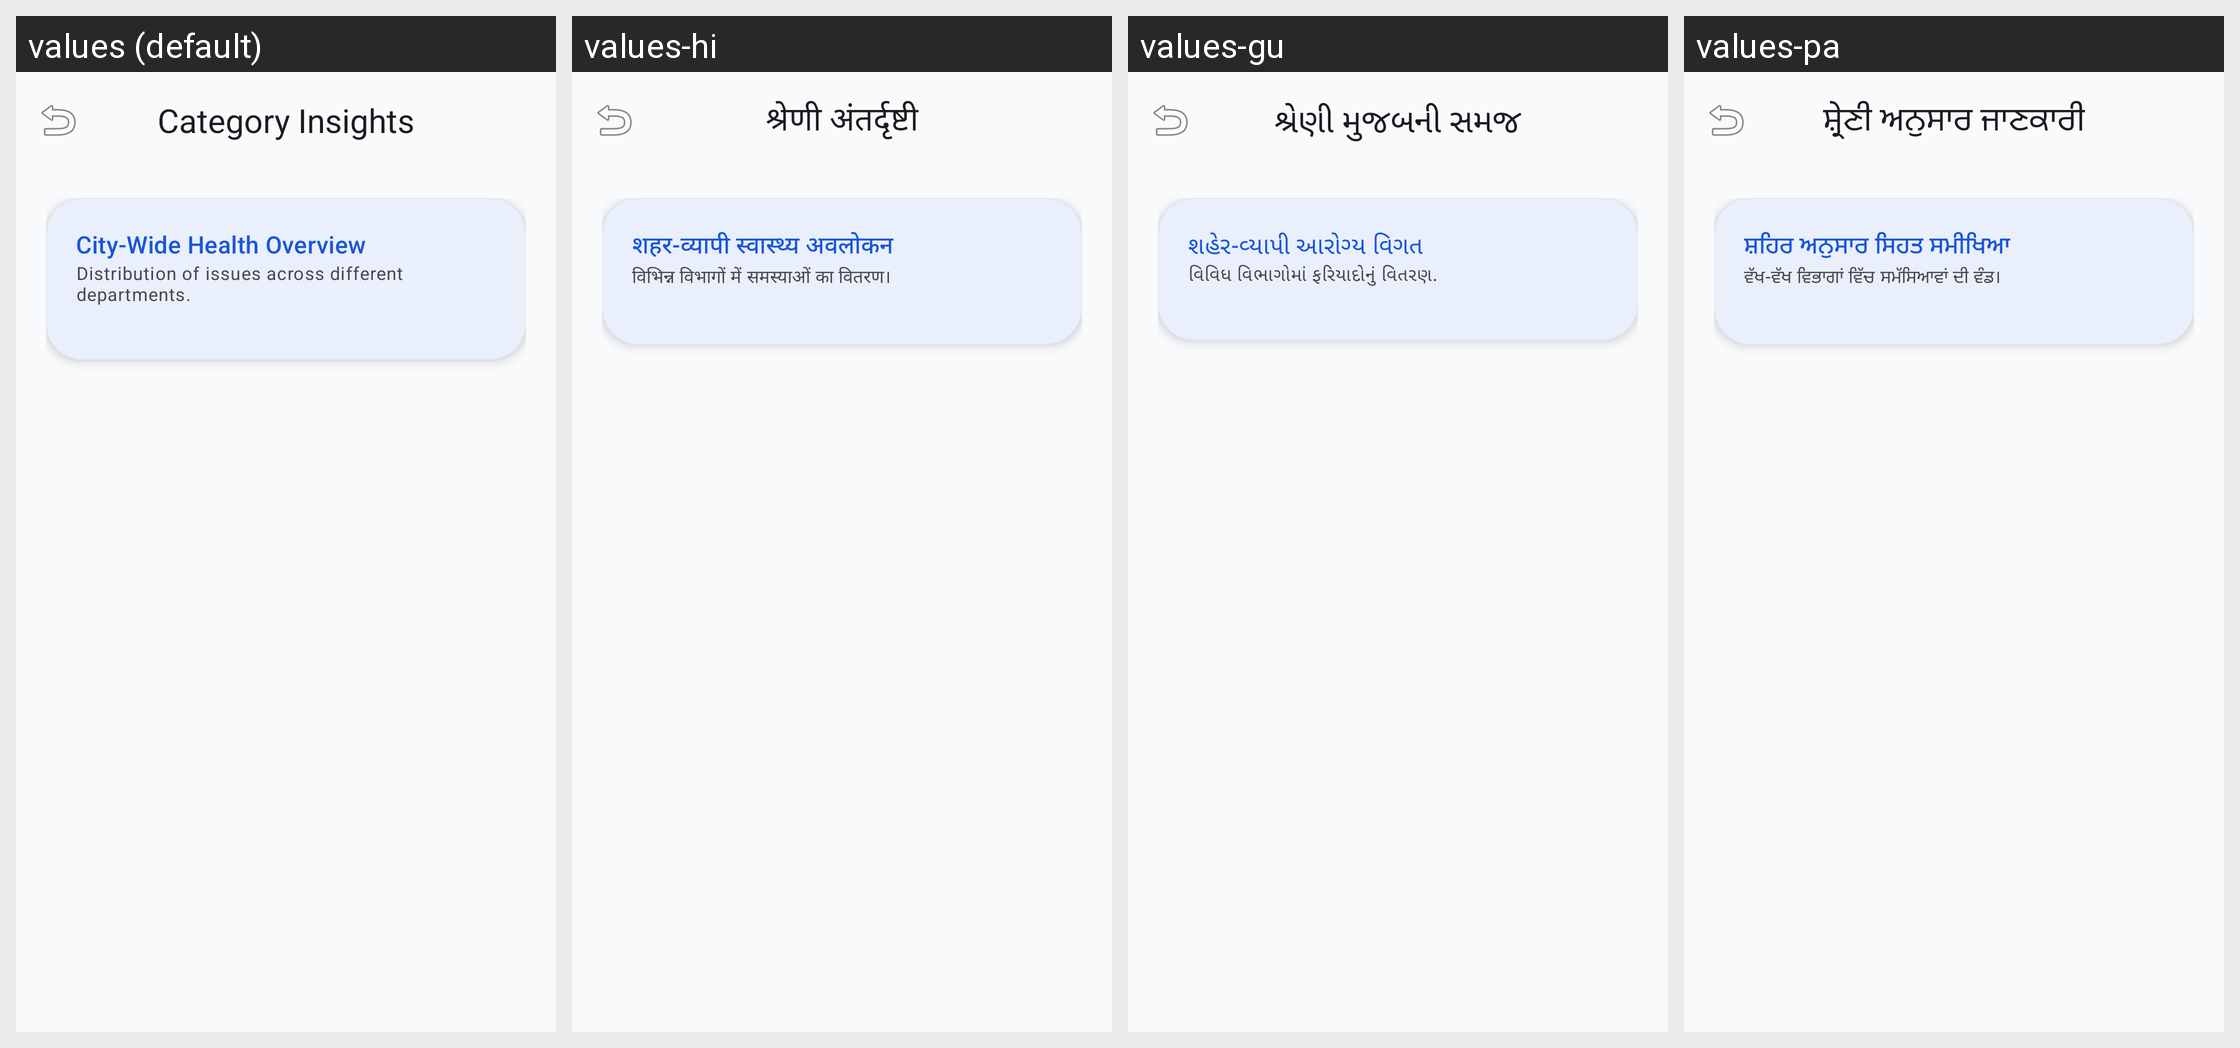

Here is an Android app screen in its default locale and in the app's own translations. Write out the translated-string differences for the strings that appear on this screen.
Android screen res/layout/activity_category_insight.xml rendered under 4 locales, left to right: values (default), values-hi, values-gu, values-pa. Device: Nexus 5 (rendered at 1080×1920; each locale shown at half size, 540×960, under a caption strip naming it); theme Theme.CivSetu.
Other locales in the repository, not shown: values-bn, values-de, values-es, values-fr, values-kn, values-ml, values-mr, values-ta, values-te, values-ur.
Strings drawn on this screen, with the default value and each locale's value (text and hints the layout hard-codes, and strings that could not be matched under every locale, appear in the picture but are not listed):

category_insights
  values: Category Insights
  values-hi: श्रेणी अंतर्दृष्टी
  values-gu: શ્રેણી મુજબની સમજ
  values-pa: ਸ਼੍ਰੇਣੀ ਅਨੁਸਾਰ ਜਾਣਕਾਰੀ

city_health_overview
  values: City-Wide Health Overview
  values-hi: शहर-व्यापी स्वास्थ्य अवलोकन
  values-gu: શહેર-વ્યાપી આરોગ્ય વિગત
  values-pa: ਸ਼ਹਿਰ ਅਨੁਸਾਰ ਸਿਹਤ ਸਮੀਖਿਆ

dept_distribution
  values: Distribution of issues across different departments.
  values-hi: विभिन्न विभागों में समस्याओं का वितरण।
  values-gu: વિવિધ વિભાગોમાં ફરિયાદોનું વિતરણ.
  values-pa: ਵੱਖ-ਵੱਖ ਵਿਭਾਗਾਂ ਵਿੱਚ ਸਮੱਸਿਆਵਾਂ ਦੀ ਵੰਡ।
